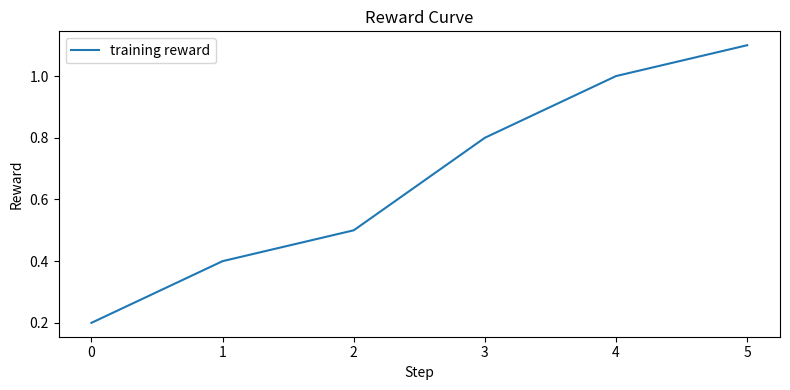
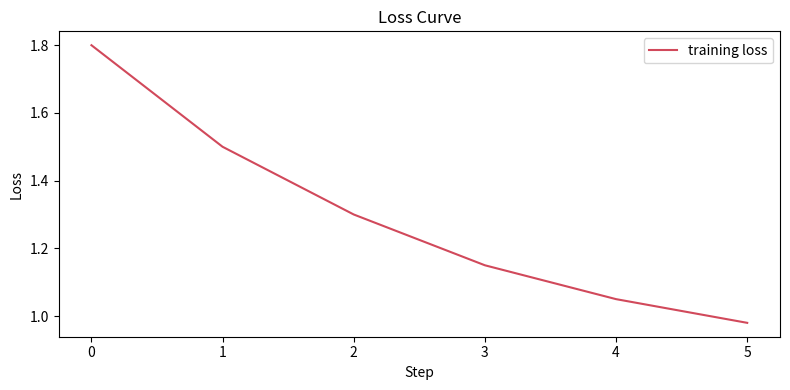
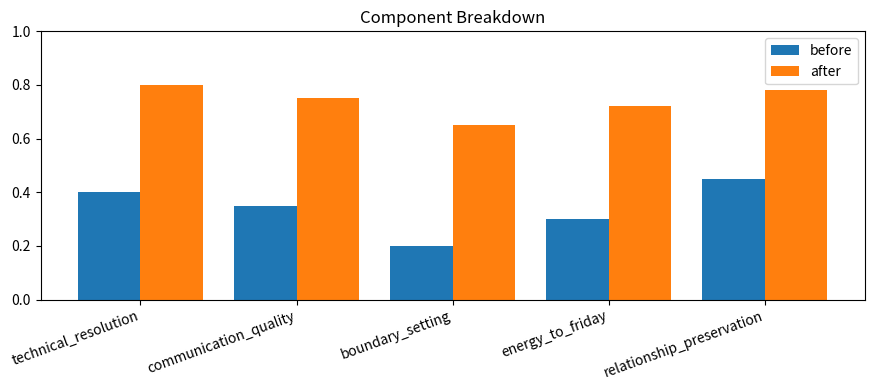
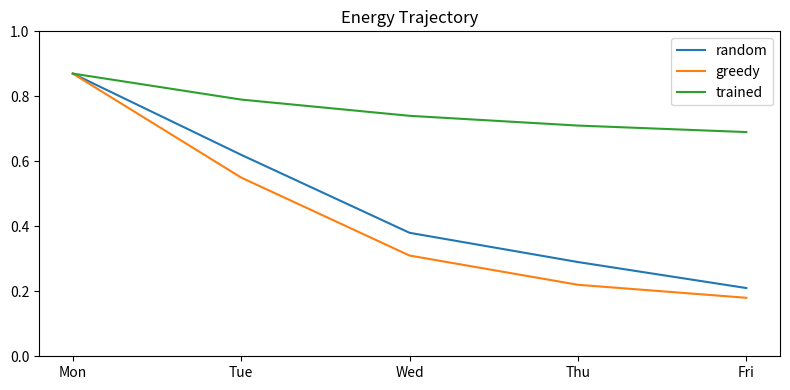
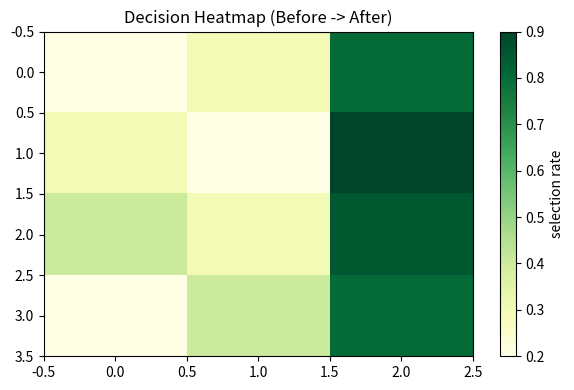

Generate these figures, in order, with matplotlib:
from __future__ import annotations

import json
from pathlib import Path

import matplotlib.pyplot as plt


RESULTS_DIR = Path("evaluation/results")
RESULTS_DIR.mkdir(parents=True, exist_ok=True)


def _load_json(path: Path):
    if not path.exists():
        return {}
    return json.loads(path.read_text(encoding="utf-8"))


def plot_reward_curve() -> None:
    metrics = _load_json(RESULTS_DIR / "training_metrics.json")
    curve = metrics.get("reward_curve", [])
    if not curve:
        curve = [0.2, 0.4, 0.5, 0.8, 1.0, 1.1]
    plt.figure(figsize=(8, 4))
    plt.plot(curve, label="training reward")
    plt.title("Reward Curve")
    plt.xlabel("Step")
    plt.ylabel("Reward")
    plt.legend()
    plt.tight_layout()
    plt.savefig(RESULTS_DIR / "reward_curve.png")
    plt.close()


def plot_loss_curve() -> None:
    metrics = _load_json(RESULTS_DIR / "training_metrics.json")
    loss_curve = metrics.get("loss_curve", [])
    if not loss_curve:
        reward_curve = metrics.get("reward_curve", [])
        if reward_curve:
            max_reward = max(reward_curve)
            loss_curve = [round(max_reward - v + 0.05, 4) for v in reward_curve]
        else:
            loss_curve = [1.8, 1.5, 1.3, 1.15, 1.05, 0.98]
    plt.figure(figsize=(8, 4))
    plt.plot(loss_curve, label="training loss", color="#d1495b")
    plt.title("Loss Curve")
    plt.xlabel("Step")
    plt.ylabel("Loss")
    plt.legend()
    plt.tight_layout()
    plt.savefig(RESULTS_DIR / "loss_curve.png")
    plt.close()


def plot_component_breakdown() -> None:
    labels = [
        "technical_resolution",
        "communication_quality",
        "boundary_setting",
        "energy_to_friday",
        "relationship_preservation",
    ]
    before = [0.4, 0.35, 0.2, 0.3, 0.45]
    after = [0.8, 0.75, 0.65, 0.72, 0.78]
    x = range(len(labels))
    plt.figure(figsize=(9, 4))
    plt.bar([i - 0.2 for i in x], before, width=0.4, label="before")
    plt.bar([i + 0.2 for i in x], after, width=0.4, label="after")
    plt.xticks(list(x), labels, rotation=20, ha="right")
    plt.ylim(0, 1)
    plt.title("Component Breakdown")
    plt.legend()
    plt.tight_layout()
    plt.savefig(RESULTS_DIR / "component_breakdown.png")
    plt.close()


def plot_energy_trajectory() -> None:
    days = ["Mon", "Tue", "Wed", "Thu", "Fri"]
    random_line = [0.87, 0.62, 0.38, 0.29, 0.21]
    greedy_line = [0.87, 0.55, 0.31, 0.22, 0.18]
    trained_line = [0.87, 0.79, 0.74, 0.71, 0.69]
    plt.figure(figsize=(8, 4))
    plt.plot(days, random_line, label="random")
    plt.plot(days, greedy_line, label="greedy")
    plt.plot(days, trained_line, label="trained")
    plt.ylim(0, 1)
    plt.title("Energy Trajectory")
    plt.legend()
    plt.tight_layout()
    plt.savefig(RESULTS_DIR / "energy_trajectory.png")
    plt.close()


def plot_decision_heatmap() -> None:
    # Keep lightweight dependency footprint: simple imshow over matrix.
    import numpy as np

    matrix = np.array(
        [
            [0.2, 0.3, 0.8],
            [0.3, 0.2, 0.9],
            [0.4, 0.3, 0.85],
            [0.2, 0.4, 0.8],
        ]
    )
    plt.figure(figsize=(6, 4))
    plt.imshow(matrix, cmap="YlGn", aspect="auto")
    plt.colorbar(label="selection rate")
    plt.title("Decision Heatmap (Before -> After)")
    plt.tight_layout()
    plt.savefig(RESULTS_DIR / "decision_heatmap.png")
    plt.close()


def main() -> None:
    plot_reward_curve()
    plot_loss_curve()
    plot_component_breakdown()
    plot_energy_trajectory()
    plot_decision_heatmap()
    print("Saved PNG plots in evaluation/results/")


if __name__ == "__main__":
    main()
